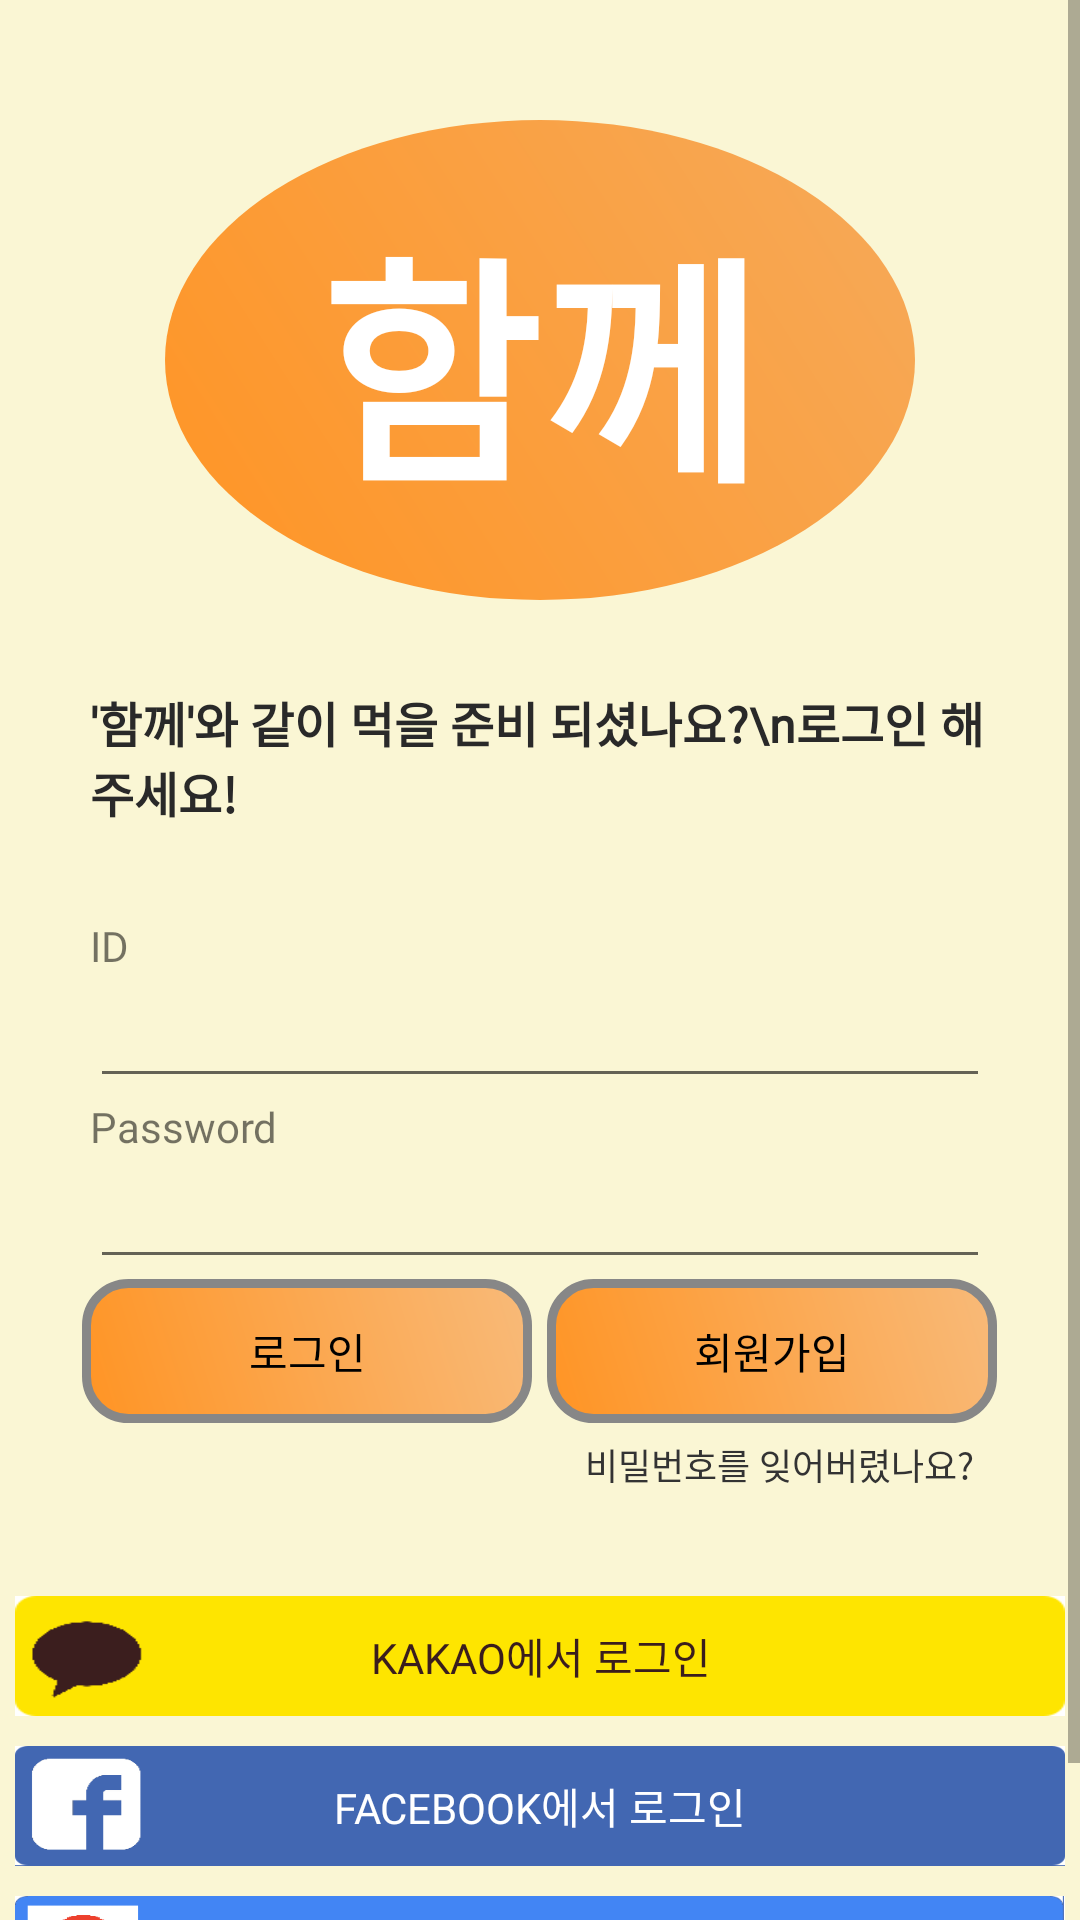

This screen was rendered from an Android layout file. Write that file and the resources it references.
<!-- AndroidManifest.xml: application theme AppTheme -->
<!-- res/layout/activity_login.xml -->
<?xml version="1.0" encoding="utf-8"?>
<ScrollView xmlns:android="http://schemas.android.com/apk/res/android"
    android:id="@+id/sv_root"
    android:layout_width="match_parent"
    android:layout_height="match_parent"
    android:background="#FAF6D4">

    <LinearLayout xmlns:android="http://schemas.android.com/apk/res/android"
        xmlns:app="http://schemas.android.com/apk/res-auto"
        xmlns:tools="http://schemas.android.com/tools"
        android:layout_width="match_parent"
        android:layout_height="match_parent"
        android:orientation="vertical"
        tools:context=".Login.LoginActivity">

        <FrameLayout
            android:layout_width="wrap_content"
            android:layout_height="wrap_content">

            <androidx.viewpager.widget.ViewPager
                android:id="@+id/login_viewPager"
                android:layout_width="match_parent"
                android:layout_height="200dp"
                ></androidx.viewpager.widget.ViewPager>

            <TextView
                android:layout_width="250dp"
                android:layout_height="160dp"
                android:layout_gravity="center"
                android:background="@drawable/round_btn"
                android:gravity="center"
                android:text="함께"
                android:fontFamily="@font/jalnan"
                android:textColor="#ffffff"
                android:textSize="80sp"
                android:layout_marginTop="20dp"
                android:textStyle="bold"
                />
        </FrameLayout>

        <TextView
            android:layout_width="wrap_content"
            android:layout_height="wrap_content" />

        <TextView
            android:id="@+id/login_introduce_text"
            android:layout_width="match_parent"
            android:layout_height="wrap_content"
            android:layout_marginStart="30dp"
            android:layout_marginEnd="30dp"
            android:layout_marginTop="10dp"
            android:layout_gravity="center"
            android:fontFamily="@font/jalnan"
            android:text="'함께'와 같이 먹을 준비 되셨나요?\n로그인 해주세요!"
            android:textColor="@color/strong_dark_gray"
            android:textSize="16sp"
            android:textStyle="bold"
            app:layout_constraintBottom_toBottomOf="@id/login_viewPager" />

    <LinearLayout
        android:id="@+id/edit_id_password"
        android:layout_width="match_parent"
        android:layout_height="wrap_content"
        android:layout_marginStart="30dp"
        android:layout_marginTop="30dp"
        android:layout_marginEnd="30dp"
        android:orientation="vertical"
        app:layout_constraintBottom_toBottomOf="@id/login_introduce_text">

            <TextView
                android:layout_width="wrap_content"
                android:layout_height="wrap_content"
                android:fontFamily="@font/tmoney"
                android:text="ID" />

            <EditText
                android:id="@+id/login_Id"
                android:layout_width="match_parent"
                android:fontFamily="@font/tmoney"
                android:layout_height="wrap_content" />

            <TextView
                android:layout_width="wrap_content"
                android:layout_height="wrap_content"
                android:fontFamily="@font/tmoney"
                android:text="Password" />

            <EditText
                android:id="@+id/login_Pw"
                android:layout_width="match_parent"
                android:fontFamily="@font/tmoney"
                android:layout_height="wrap_content"
                android:inputType="textPassword"
                android:autofillHints="" />
        </LinearLayout>




    <LinearLayout
        android:id="@+id/login_btn_layout"
        android:layout_width="wrap_content"
        android:layout_height="wrap_content"
        android:layout_gravity="center"
        android:layout_marginStart="20dp"
        android:layout_marginEnd="20dp"
        android:orientation="horizontal"
        app:layout_constraintBottom_toBottomOf="@id/login_Pw"
        tools:ignore="InvalidId">

        <Button
            android:id="@+id/bt_login"
            android:layout_width="150dp"
            android:layout_height="wrap_content"
            android:text="@string/loginbtn"
            android:fontFamily="@font/jalnan"
            android:background="@drawable/signiture_btn"
            android:textColor="@color/black"
            android:theme="@style/ButtonStyle" />

        <Button
            android:id="@+id/bt_signup"
            android:layout_width="150dp"
            android:layout_height="wrap_content"
            android:background="@drawable/signiture_btn"
            android:fontFamily="@font/jalnan"
            android:layout_marginStart="5dp"
            android:text="회원가입"
            android:textColor="@color/black"
            android:theme="@style/ButtonStyle" />

    </LinearLayout>
<LinearLayout
    android:id="@+id/login_found"
    android:layout_width="match_parent"
    android:layout_height="wrap_content"
    android:layout_marginTop="5dp"
    android:layout_marginStart="195dp"
    app:layout_constraintEnd_toEndOf = "@id/edit_id_password"
    app:layout_constraintTop_toBottomOf="@id/login_btn_layout">

    <TextView
        android:id="@+id/login_found_password"
        android:layout_width="wrap_content"
        android:layout_height="wrap_content"
        android:text="비밀번호를 잊어버렸나요?"
        android:textSize="12sp"
        android:fontFamily="@font/jalnan"
        android:textColor="@color/medium_dark_gray" />

</LinearLayout>
    <LinearLayout
        android:layout_width="400dp"
        android:layout_height="190dp"
        android:layout_marginTop="10dp"
        android:gravity="center"
        android:layout_gravity="center"
        app:layout_constraintTop_toBottomOf="@id/login_found"
        android:orientation="vertical">

        <Button
            android:id="@+id/kakao_login_button"
            android:layout_width="350dp"
            android:layout_height="40dp"
            android:layout_gravity="center_horizontal"
            android:background="@drawable/kakao_login_large_wide"
            android:text="Kakao에서 로그인"
            android:textColor="#3A1D1D" />
        <Button
            android:id="@+id/facebookSignInBtn"
            android:layout_width="350dp"
            android:layout_height="40dp"
            android:layout_gravity="center_horizontal"
            android:layout_marginTop="10dp"
            android:background="@drawable/facebook_login"
            android:text="Facebook에서 로그인"
            android:textColor="#FFFFFF" />

        <Button
            android:id="@+id/signin_googleButton"
            android:layout_width="350dp"
            android:layout_height="40dp"
            android:layout_gravity="center_horizontal"
            android:layout_marginTop="10dp"
            android:background="@drawable/google_login"
            android:text="Google 에서 로그인"
            android:fontFamily="@font/jalnan"
            android:textColor="#FFFFFF"
             />


    </LinearLayout>

</LinearLayout>
</ScrollView>
<!-- resources referenced by this layout -->
<resources>
  <color name="black">#FF000000</color>
  <color name="medium_dark_gray">#333333</color>
  <color name="strong_dark_gray">#292929</color>
  <!-- drawable facebook_login: png bitmap (drawable-v21, 2869 bytes) -->
  <!-- drawable google_login: png bitmap (drawable-v21, 2882 bytes) -->
  <!-- drawable kakao_login_large_wide: png bitmap (drawable-v21, 1473 bytes) -->
  <!-- drawable round_btn (drawable) -->
  <?xml version="1.0" encoding="UTF-8"?>
  <shape
      xmlns:android="http://schemas.android.com/apk/res/android"
      android:shape="oval">
      <gradient
          android:angle="45"
          android:centerX="50%"
          android:type="linear"
          android:startColor="#ff9424"
          android:endColor="#F6AA5A"
          />
  
      <size android:width="36dp" android:height="36dp" />
      <corners android:radius="18dp" />
  
  </shape>
  <!-- drawable signiture_btn (drawable) -->
  <?xml version="1.0" encoding="utf-8"?>
  <shape xmlns:android="http://schemas.android.com/apk/res/android" android:shape="rectangle" >
      <corners
          android:radius="14dp"
          />
      <gradient
          android:angle="45"
          android:centerX="35%"
          android:type="linear"
          android:startColor="#ff9424"
          android:endColor="#F8BA79"
          />
      <padding
          android:left="0dp"
          android:top="0dp"
          android:right="0dp"
          android:bottom="0dp"
          />
      <size
          android:width="150dp"
          android:height="40dp"
          />
      <stroke
          android:width="3dp"
          android:color="#878787"
          />
  </shape>
  <string name="loginbtn">로그인</string>
  <style name="ButtonStyle" parent="Widget.AppCompat.Button.Colored">
          <item name="android:colorButtonNormal">@color/white</item>
      </style>
  <style name="AppTheme" parent="Theme.AppCompat.Light.DarkActionBar">
          
          <item name="colorPrimary">@color/colorPrimary</item>
          <item name="colorPrimaryDark">@color/colorPrimaryDark</item>
          <item name="colorAccent">@color/colorAccent</item>
          <item name="windowActionBar">false</item>
          <item name="windowNoTitle">true</item>
          
  
          <item name="android:buttonStyle">@style/customButtonFontStyle</item>
          <item name="android:radioButtonStyle">@style/customRadioButtonFontStyle</item>
          <item name="android:checkboxStyle">@style/customCheckboxFontStyle</item>
          <item name="drawerArrowStyle">@style/DrawerArrowStyle</item>
      </style>
  <color name="white">#FFFFFFFF</color>
  <color name="colorPrimary">#008577</color>
  <color name="colorPrimaryDark">#000000</color>
  <color name="colorAccent">#D81B60</color>
  <style name="customButtonFontStyle" parent="@android:style/Widget.DeviceDefault.Button.Borderless">
          <item name="android:fontFamily">@font/font_auto</item>
      </style>
  <style name="customRadioButtonFontStyle" parent="@android:style/Widget.DeviceDefault.CompoundButton.RadioButton">
          <item name="android:fontFamily">@font/font_auto</item>
      </style>
  <style name="customCheckboxFontStyle" parent="@android:style/Widget.DeviceDefault.CompoundButton.CheckBox">
          <item name="android:fontFamily">@font/font_auto</item>
      </style>
  <style name="DrawerArrowStyle" parent="@style/Widget.AppCompat.DrawerArrowToggle">
          <item name="spinBars">true</item>
      </style>
  
  
  //코드
</resources>
